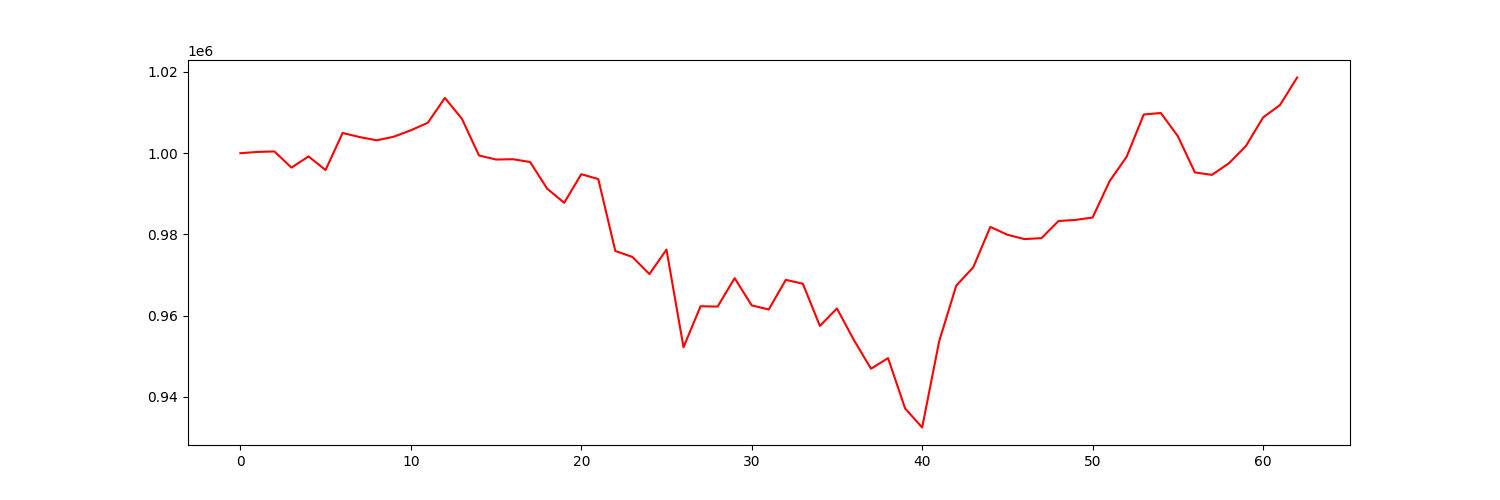

The table this chart was drawn from, first rows:
account_value, date, daily_return
1000000, 2019-04-04, 
1000314, 2019-04-05, 0.0003135
1000437, 2019-04-08, 0.0001236
996451, 2019-04-09, -0.003984
999210, 2019-04-10, 0.002768
995855, 2019-04-11, -0.003358
1004978, 2019-04-12, 0.009161
1003973, 2019-04-15, -0.001
1003179, 2019-04-16, -0.0007905
1004054, 2019-04-17, 0.0008715
1005637, 2019-04-18, 0.001577
1007494, 2019-04-22, 0.001847
1013611, 2019-04-23, 0.006071
1008471, 2019-04-24, -0.005071
999446, 2019-04-25, -0.008949
998447, 2019-04-26, -0.001
998520, 2019-04-29, 7.326422235931496e-05
997827, 2019-04-30, -0.0006942
991278, 2019-05-01, -0.006563
987792, 2019-05-02, -0.003516
994837, 2019-05-03, 0.007132
993629, 2019-05-06, -0.001215
975930, 2019-05-07, -0.01781
974470, 2019-05-08, -0.001497
970247, 2019-05-09, -0.004333
976271, 2019-05-10, 0.006209
952249, 2019-05-13, -0.02461
962328, 2019-05-14, 0.01058
962248, 2019-05-15, -8.262182394036532e-05
969249, 2019-05-16, 0.007276
962542, 2019-05-17, -0.00692
961525, 2019-05-20, -0.001057
968835, 2019-05-21, 0.007603
967875, 2019-05-22, -0.0009918
957490, 2019-05-23, -0.01073
961781, 2019-05-24, 0.004482
953984, 2019-05-28, -0.008107
946948, 2019-05-29, -0.007375
949571, 2019-05-30, 0.00277
937174, 2019-05-31, -0.01306
932487, 2019-06-03, -0.005001
953726, 2019-06-04, 0.02278
967401, 2019-06-05, 0.01434
971928, 2019-06-06, 0.00468
981856, 2019-06-07, 0.01021
979934, 2019-06-10, -0.001957
978860, 2019-06-11, -0.001097
979096, 2019-06-12, 0.0002413
983316, 2019-06-13, 0.00431
983580, 2019-06-14, 0.0002681
984178, 2019-06-17, 0.0006082
993136, 2019-06-18, 0.009102
999151, 2019-06-19, 0.006057
1009529, 2019-06-20, 0.01039
1009900, 2019-06-21, 0.0003678
1004208, 2019-06-24, -0.005636
995271, 2019-06-25, -0.0089
994667, 2019-06-26, -0.0006064
997531, 2019-06-27, 0.002879
1001802, 2019-06-28, 0.004282
... 3 more rows
